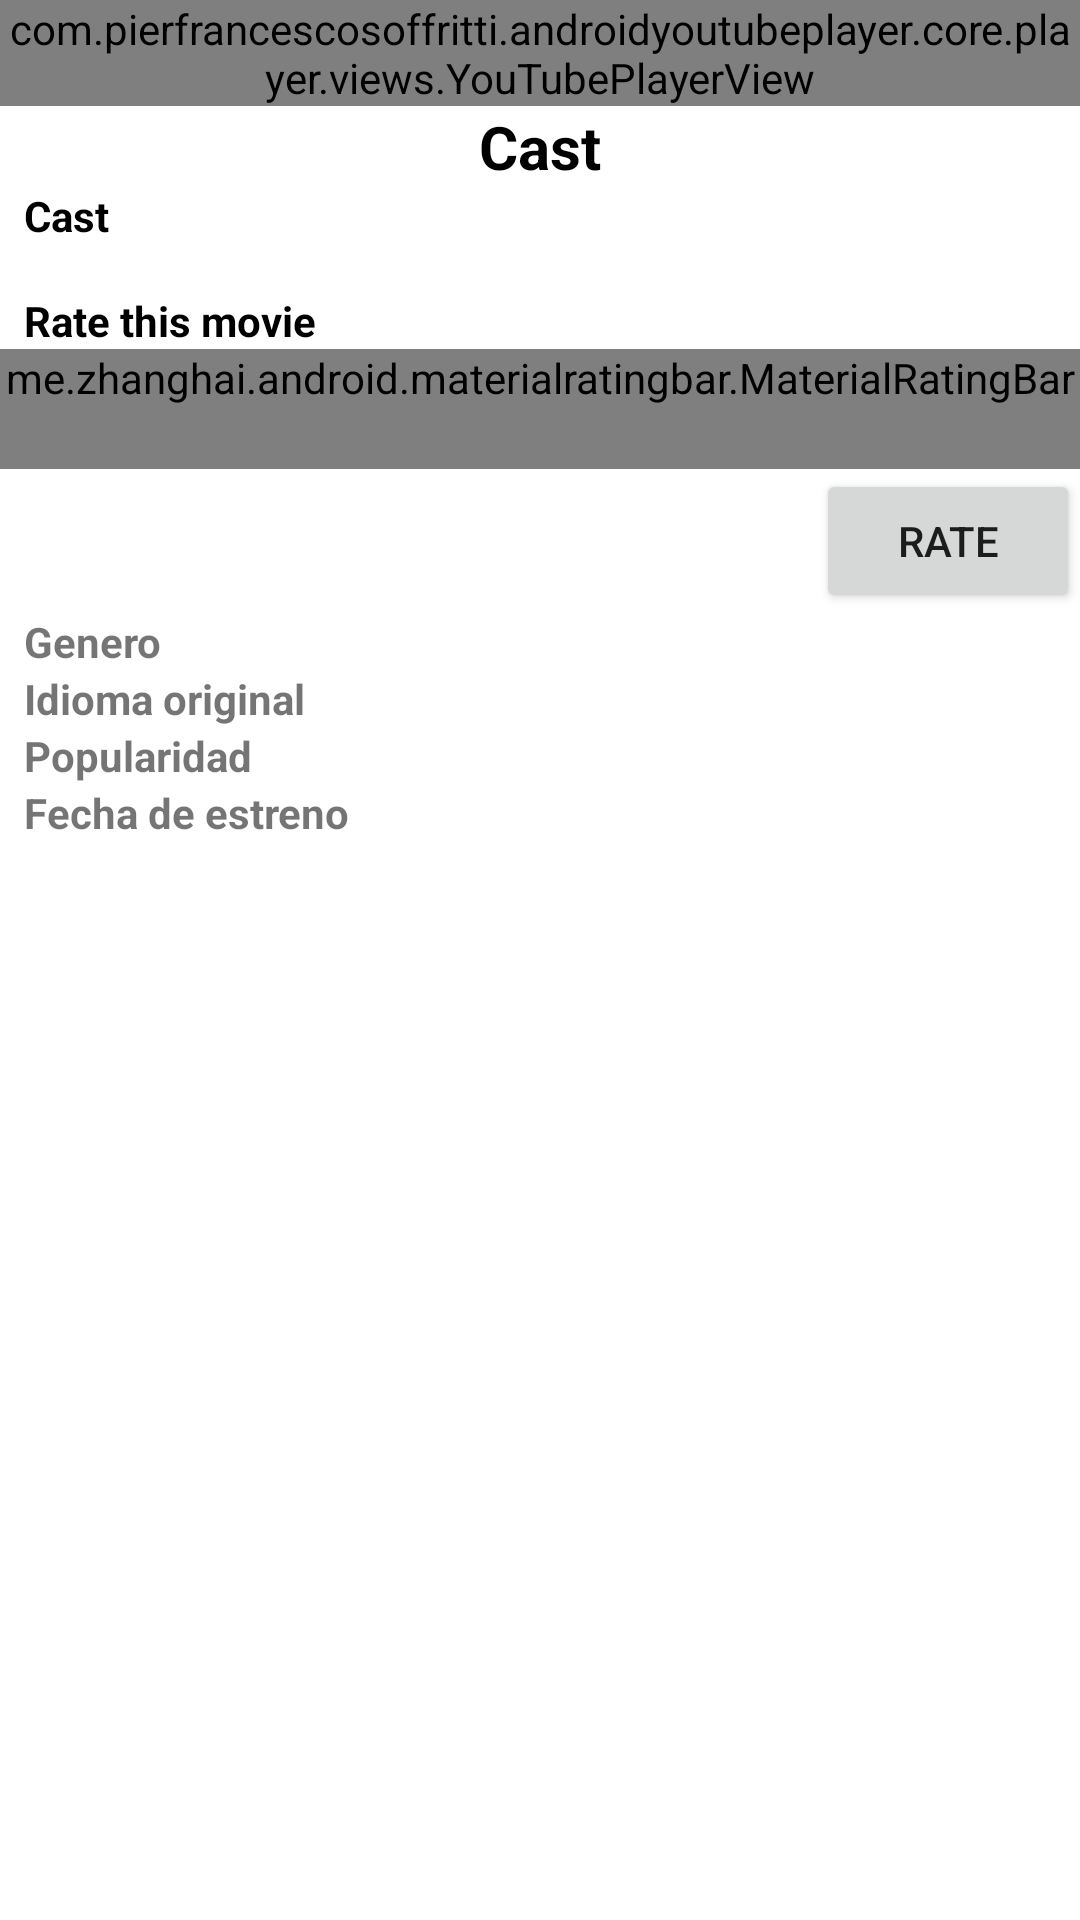

The Android layout XML behind this screen, and the referenced resources:
<!-- AndroidManifest.xml: activity theme Theme.Challengue.NoActionBar -->
<!-- res/layout/activity_detalle.xml -->
<?xml version="1.0" encoding="utf-8"?>
<androidx.constraintlayout.widget.ConstraintLayout
    xmlns:android="http://schemas.android.com/apk/res/android"
    xmlns:app="http://schemas.android.com/apk/res-auto"
    xmlns:tools="http://schemas.android.com/tools"
    android:layout_width="match_parent"
    android:layout_height="match_parent"
    tools:context=".DetalleActivity">

    <LinearLayout
        android:layout_width="match_parent"
        android:layout_height="match_parent"
        android:orientation="vertical"
        app:layout_constraintBottom_toBottomOf="parent"
        app:layout_constraintEnd_toEndOf="parent"
        app:layout_constraintStart_toStartOf="parent"
        app:layout_constraintTop_toTopOf="parent">

        <com.pierfrancescosoffritti.androidyoutubeplayer.core.player.views.YouTubePlayerView
            android:id="@+id/youtube_player_view"
            android:layout_width="match_parent"
            android:layout_height="wrap_content"
            app:showYouTubeButton="false"
            app:showFullScreenButton="false" />

        <ImageView
            android:id="@+id/image_detalle_extra"
            android:layout_width="match_parent"
            android:layout_height="200dp"
            android:visibility="gone"
            />

        <TextView
            android:id="@+id/tv_detalle_titulo"
            android:layout_width="match_parent"
            android:layout_height="wrap_content"
            android:textColor="@color/black"
            android:textStyle="bold"
            android:textAlignment="center"
            android:textSize="20dp"
            android:text="Cast"/>

        <TextView
            android:id="@+id/tv_detalle"
            android:layout_width="match_parent"
            android:layout_height="wrap_content"
            android:layout_marginLeft="8dp"
            android:textColor="@color/black"
            android:textStyle="bold"
            android:text="Cast"/>

        <androidx.recyclerview.widget.RecyclerView
            android:id="@+id/rv_detalle"
            android:layout_width="match_parent"
            android:layout_height="wrap_content"
            android:layout_marginStart="16dp"
            android:layout_marginTop="8dp"
            android:layout_marginEnd="16dp"
            android:layout_marginBottom="8dp"
            android:orientation="horizontal"
            app:layoutManager="androidx.recyclerview.widget.LinearLayoutManager"
            app:layout_constraintBottom_toBottomOf="parent"
            app:layout_constraintEnd_toEndOf="parent"
            app:layout_constraintStart_toStartOf="parent"
            app:layout_constraintTop_toTopOf="parent"
            app:layout_constraintVertical_bias="1.0"
            tools:listitem="@layout/row_detalle" />

        <TextView
            android:layout_width="match_parent"
            android:layout_height="wrap_content"
            android:text="Rate this movie"
            android:textColor="@color/black"
            android:textStyle="bold"
            android:layout_marginLeft="8dp"
            />

        <me.zhanghai.android.materialratingbar.MaterialRatingBar
            android:id="@+id/rate_bar"
            android:layout_width="match_parent"
            android:layout_height="wrap_content"
            android:numStars="10"
            android:stepSize="0.1"
            android:minHeight="40dp"
            />

        <Button
            android:id="@+id/button"
            android:layout_width="wrap_content"
            android:layout_height="wrap_content"
            android:layout_gravity="right"
            android:onClick="postRate"
            android:text="Rate" />

        <TextView
            android:id="@+id/tv_detalle_genero"
            android:layout_width="match_parent"
            android:layout_height="wrap_content"
            android:layout_marginLeft="8dp"
            android:textStyle="bold"
            android:text="Genero" />

        <TextView
            android:id="@+id/tv_detalle_idioma"
            android:layout_width="match_parent"
            android:layout_height="wrap_content"
            android:layout_marginLeft="8dp"
            android:textStyle="bold"
            android:text="Idioma original" />

        <TextView
            android:id="@+id/tv_detalle_popularidad"
            android:layout_width="match_parent"
            android:layout_height="wrap_content"
            android:layout_marginLeft="8dp"
            android:textStyle="bold"
            android:text="Popularidad" />

        <TextView
            android:id="@+id/tv_detalle_estreno"
            android:layout_width="match_parent"
            android:layout_height="wrap_content"
            android:layout_marginLeft="8dp"
            android:textStyle="bold"
            android:text="Fecha de estreno" />


    </LinearLayout>

</androidx.constraintlayout.widget.ConstraintLayout>
<!-- res/layout/row_detalle.xml (included above) -->
<?xml version="1.0" encoding="utf-8"?>
<androidx.cardview.widget.CardView
    xmlns:android="http://schemas.android.com/apk/res/android"
    xmlns:app="http://schemas.android.com/apk/res-auto"
    android:layout_width="wrap_content"
    android:layout_height="wrap_content"
    app:cardElevation="8dp"
    android:layout_margin="4dp">





    <RelativeLayout
        android:layout_width="match_parent"
        android:layout_height="match_parent">

        <ImageView
            android:id="@+id/image_movieDetalle"
            android:layout_width="100dp"
            android:layout_height="100dp"
            android:src="@mipmap/ic_launcher"
            android:layout_centerHorizontal="true"
            />

        <TextView
            android:id="@+id/actor_name"
            android:layout_width="wrap_content"
            android:layout_height="wrap_content"
            android:layout_below="@+id/image_movieDetalle"
            android:layout_marginTop="4dp"
            android:text="TextView"
            android:layout_centerHorizontal="true"
            />

        <TextView
            android:id="@+id/char_name"
            android:layout_width="wrap_content"
            android:layout_height="wrap_content"
            android:layout_below="@+id/actor_name"
            android:layout_centerHorizontal="true"
            android:text="TextView" />

    </RelativeLayout>

    








</androidx.cardview.widget.CardView>
<!-- resources referenced by this layout -->
<resources>
  <style name="Theme.Challengue.NoActionBar">
          <item name="windowActionBar">false</item>
          <item name="windowNoTitle">true</item>
      </style>
  <!-- not gathered from this repository: default colours our renderer supplied (Android Studio template values) -->
  <color name="black">#FF000000</color>
</resources>
